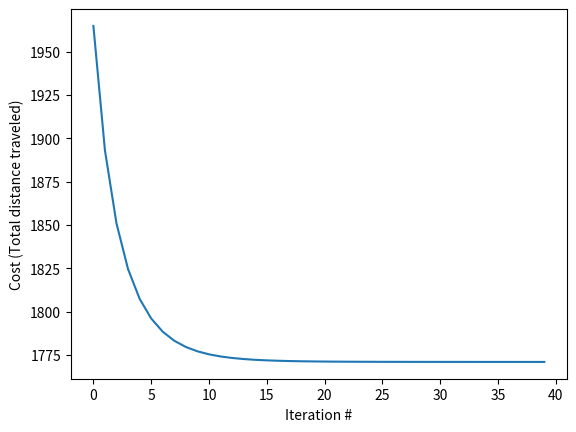

This chart was generated by the following Python code:
#!/usr/bin/env python

#    This program tries to find a optimal location for a clinic between 3 cities.
#    Cities have a location and a population related to them.
#    Although one might simply calculate a weighted average and find the solution,
#        this is more of a 'demonstration' to optimization algorithms.


__author__ = "Mahyar Sahraei"
__email__  = "sahraei19@gmail.com"


import numpy as np
import matplotlib.pyplot as plt

class place:
    def __init__(self, x, y, population):
        self.x = x
        self.y = y
        self.pop = population

    def distance(self, place):
        return np.sqrt((self.x - place.x)**2 + (self.y - place.y)**2)


# Target function that has to be minimized
def target_function(Clinic, A, B, C, A_visitors, B_visitors, C_visitors):
    return (Clinic.distance(A) * A_visitors,
            Clinic.distance(B) * B_visitors,
            Clinic.distance(C) * C_visitors)


# City's location
A = place(2.0, 4.0, 45000)
B = place(4.0, 1.0, 12000)
C = place(1.0, 0.5, 27000)

# Clinic's location, starting at the center of the ABC triangle
Clinic = place(2.3, 1.5, 0)

VISIT_RATE = 0.011 # Four visits per yearS
EPOCH = 40         # Number of iterations
DELTA = 1e-4       # Location change rate for each iteration

# List of cost values for visualization
cost_values = []

# Estimation of average visitors per day
A_visitors = int(A.pop * VISIT_RATE)
B_visitors = int(B.pop * VISIT_RATE)
C_visitors = int(C.pop * VISIT_RATE)

# Simulation
for i in range(EPOCH):

    cost = target_function(Clinic, A, B, C, A_visitors, B_visitors, C_visitors)
    dx = DELTA * (
        cost[0] * (A.x - Clinic.x) +
        cost[1] * (B.x - Clinic.x) +
        cost[2] * (C.x - Clinic.x))
    Clinic.x += dx

    dy = DELTA * (
        cost[0] * (A.y - Clinic.y) +
        cost[1] * (B.y - Clinic.y) +
        cost[2] * (C.y - Clinic.y))
    Clinic.y += dy

    cost_values.append(sum(cost))

# Result visualization
plt.plot(cost_values)
plt.xlabel("Iteration #")
plt.ylabel("Cost (Total distance traveled)")
plt.show()
